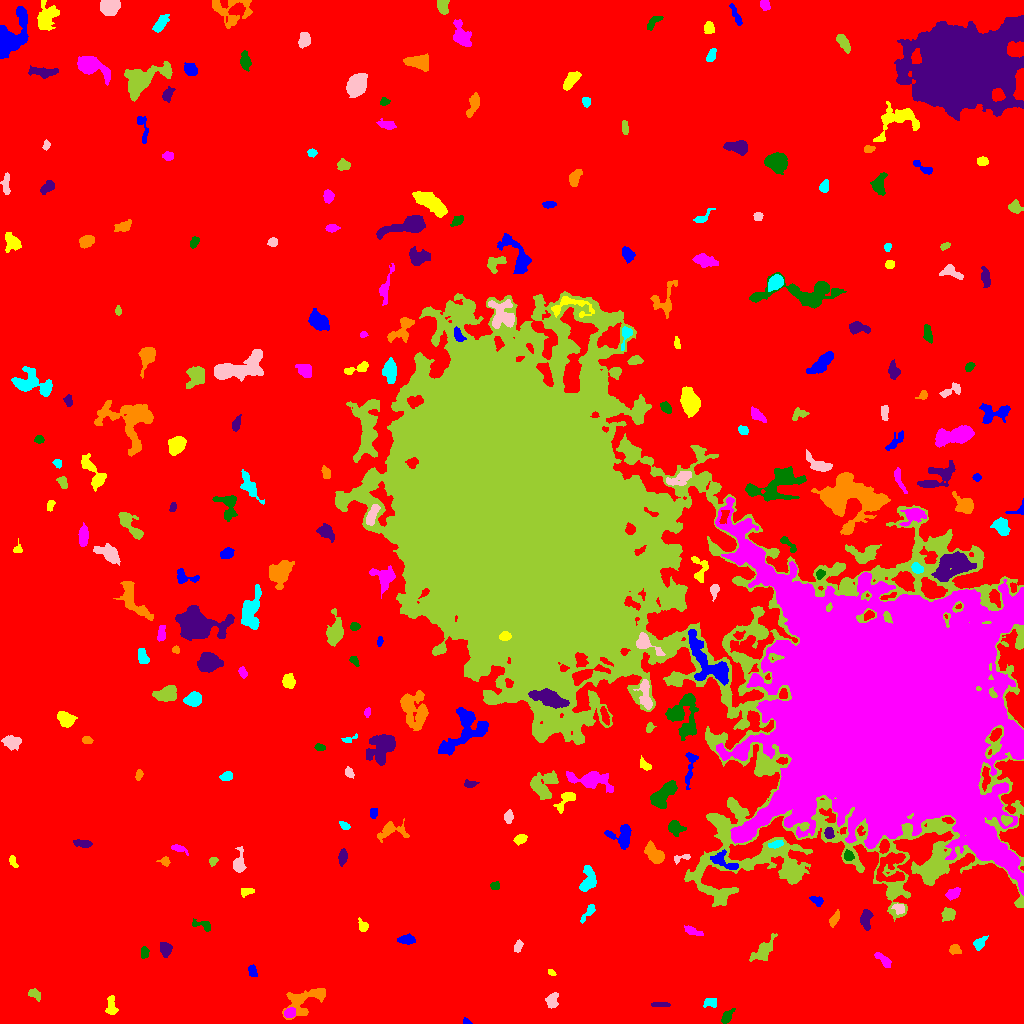

The table this chart was drawn from, first rows:
ID, X, Y, A, B, theta, total_flux, mu_max, mu_median, mu_mean, R_fwhm, R_e, R10, R90, x_start, x_end, y_start, y_end, area, greylevel
0, 489.9, 516.7, 303.7, 293.6, 1.383, 2864909, 18.0, 3.0, 3.545, 103.3, 249, 96.06, 399.7, 0, 1023, 0, 1023, 808055, 3.545
1, 466.3, 1.626, 1.929, 1.393, -0.4276, 147.0, 7.0, 2.5, 3.196, 2.459, 1.871, 0.7979, 3.038, 463, 472, 0, 6, 46, 11.2
2, 111.2, 17.2, 5.229, 2.347, -1.521, 370.0, 7.0, 2.0, 2.256, 2.985, 3.909, 1.382, 5.971, 105, 118, 9, 28, 164, 10.26
3, 290, 10.65, 2.814, 2.326, 0.493, 637.0, 11.0, 6.0, 5.739, 4.297, 3.338, 1.382, 5.109, 284, 295, 6, 16, 111, 16.74
4, 727.1, 6.948, 3.945, 1.995, 0.9021, 343.0, 7.0, 2.0, 2.598, 3.656, 3.385, 1.262, 5.352, 721, 735, 0, 15, 132, 10.6
5, 659.9, 18.91, 4.264, 1.111, 0.01341, 142.0, 3.0, 1.0, 1.543, 3.523, 2.706, 1.128, 4.514, 651, 670, 17, 21, 92, 10.54
6, 308.1, 24.7, 13.01, 5.538, 0.4768, 1645, 13.0, 2.0, 3.013, 4.146, 6.333, 2.111, 11.03, 282, 325, 4, 35, 546, 11.01
7, 710.1, 20.79, 3.645, 2.47, 0.129, 256.0, 5.0, 2.0, 2.207, 3.568, 3.478, 1.382, 5.323, 703, 716, 16, 25, 116, 10.21
8, 551.8, 22.61, 4.101, 2.706, 1.325, 721.0, 10.0, 4.0, 4.478, 4.983, 4.184, 1.596, 6.333, 545, 558, 15, 31, 161, 11.48
9, 34.84, 28.99, 3.455, 2.034, -0.6041, 316.0, 6.0, 2.0, 2.796, 4.222, 3.09, 1.262, 5.046, 28, 40, 22, 35, 113, 10.8
10, 641, 47.93, 2.871, 2.153, 0.7226, 513.0, 10.0, 4.0, 4.664, 3.949, 3.141, 1.262, 4.983, 635, 647, 42, 53, 110, 12.66
11, 252.2, 52.84, 2.875, 1.969, -1.261, 189.0, 4.0, 2.0, 1.948, 4.406, 2.985, 1.128, 4.687, 248, 257, 47, 59, 97, 9.948
12, 551, 51.2, 1.9, 1.314, -0.6204, 117.0, 6.0, 2.0, 2.489, 2.459, 1.954, 0.5642, 3.241, 548, 556, 48, 54, 47, 13.49
13, 883.4, 63.36, 5.58, 1.969, -0.7877, 417.0, 6.0, 3.0, 2.856, 5.232, 3.827, 1.493, 5.917, 874, 891, 56, 71, 146, 10.86
14, 144.2, 70.72, 2.863, 1.985, -1.542, 228.0, 5.0, 2.0, 2.505, 3.785, 3.09, 1.262, 4.687, 141, 149, 65, 77, 91, 10.51
15, 165.9, 74, 3.18, 2.617, 1.527, 654.0, 11.0, 4.0, 4.192, 3.949, 3.613, 1.382, 5.781, 160, 172, 66, 81, 156, 12.19
16, 954.7, 74.35, 2.812, 2.542, -0.2478, 274.0, 5.0, 3.0, 2.585, 4.146, 3.338, 1.262, 5.078, 949, 961, 69, 79, 106, 10.58
17, 979, 79.71, 3.592, 2.265, 0.8602, 322.0, 7.0, 2.0, 2.421, 3.241, 3.192, 1.262, 5.441, 973, 988, 73, 88, 133, 10.42
18, 518.1, 77.47, 2.746, 1.797, 1.205, 203.0, 7.0, 2.0, 2.231, 2.257, 2.706, 0.9772, 4.583, 514, 523, 71, 84, 91, 10.23
19, 762.7, 72.43, 8.138, 3.6, 0.8555, 955.0, 6.0, 3.0, 3.003, 7.695, 5.836, 2.394, 9.045, 749, 777, 62, 90, 318, 10
20, 629.6, 97.37, 6.857, 4.046, -1.035, 1406, 12.0, 3.0, 3.831, 5.14, 5.614, 2.034, 9.027, 617, 641, 84, 115, 367, 11.83
21, 406.1, 83.61, 3.936, 1.934, 0.01745, 703.0, 11.0, 4.0, 4.718, 4.146, 3.478, 1.382, 5.642, 397, 415, 79, 90, 149, 12.72
22, 362.8, 97.76, 3.279, 1.906, -1.038, 235.0, 5.0, 2.0, 2.282, 3.7, 3.038, 1.128, 4.687, 358, 368, 92, 106, 103, 11.28
23, 692.2, 92.4, 4.91, 1.797, -0.3737, 446.0, 7.0, 3.0, 3.512, 3.909, 3.523, 1.382, 5.642, 684, 703, 88, 98, 127, 10.51
24, 204, 97.68, 5.255, 2.054, -0.271, 185.0, 5.0, 1.0, 1.381, 2.932, 2.877, 1.128, 4.82, 192, 210, 92, 105, 134, 11.38
25, 866.1, 105, 5.116, 2.396, 1.503, 880.0, 11.0, 4.0, 4.536, 4.37, 4.146, 1.596, 6.628, 860, 873, 93, 114, 194, 14.54
26, 834.2, 104.2, 4.112, 1.747, 1.094, 268.0, 6.0, 2.0, 2.271, 3.742, 3.338, 1.262, 5.293, 829, 839, 96, 114, 118, 12.27
27, 588.9, 111.5, 5.38, 1.799, 0.9312, 231.0, 5.0, 2.0, 1.819, 3.192, 3.29, 1.262, 5.47, 580, 595, 100, 119, 127, 9.819
28, 898.5, 114.9, 2.771, 2.58, -0.5236, 255.0, 4.0, 2.5, 2.361, 5.171, 3.385, 1.382, 5.015, 891, 904, 109, 120, 108, 13.36
29, 948.4, 109.3, 3.395, 3.15, -0.06452, 334.0, 5.0, 2.0, 2.087, 4.146, 3.949, 1.493, 6.024, 941, 955, 102, 116, 160, 12.09
30, 391.5, 103.3, 6.993, 3.219, -1.248, 825.0, 8.0, 2.0, 2.936, 5.352, 5.046, 1.871, 8.234, 381, 400, 92, 122, 281, 10.94
31, 816.6, 123, 3.367, 1.901, -0.4926, 209.0, 4.0, 2.0, 2.01, 4.618, 3.09, 1.262, 4.72, 809, 823, 117, 127, 104, 13.01
32, 245.6, 131.7, 3.036, 1.909, 0.2433, 194.0, 4.0, 2.0, 1.98, 4.334, 2.932, 1.128, 4.618, 241, 254, 126, 135, 98, 10.98
33, 952.8, 129.5, 3.812, 2.313, 0.536, 573.0, 8.0, 4.0, 4.064, 5.171, 3.868, 1.493, 5.809, 945, 960, 123, 136, 141, 12.06
34, 494.8, 137.4, 2.183, 1.967, -0.1488, 239.0, 7.0, 3.0, 3.23, 3.241, 2.646, 0.9772, 4.107, 490, 499, 134, 142, 74, 11.23
35, 342.7, 166.3, 3.716, 1.98, 1.444, 426.0, 7.0, 3.0, 3.302, 4.334, 3.523, 1.382, 5.441, 338, 347, 157, 175, 129, 11.3
36, 164.9, 162.3, 2.428, 2.066, -0.3747, 176.0, 5.0, 2.0, 2.146, 3.038, 2.585, 0.9772, 4.334, 156, 170, 157, 167, 82, 10.15
37, 587.8, 144.5, 7.47, 3.485, 1.391, 1029, 8.0, 3.0, 3.536, 6.358, 5.499, 2.111, 8.5, 579, 596, 132, 158, 291, 11.54
38, 680, 165.1, 5.086, 1.75, 0.2505, 200.0, 6.0, 2.0, 2.198, 3.29, 2.706, 0.9772, 4.549, 674, 690, 159, 169, 91, 11.2
39, 213.1, 162.4, 2.228, 1.862, 0.9682, 157.0, 5.0, 2.0, 2.275, 2.932, 2.523, 0.9772, 4.029, 209, 218, 157, 166, 69, 10.28
40, 890.9, 156.2, 9.192, 7.303, 1.06, 1519, 6.0, 3.0, 2.829, 9.756, 7.632, 3.038, 11.69, 876, 905, 142, 171, 537, 13.83
41, 724.5, 161.6, 8.344, 3.469, -0.5059, 786.0, 8.0, 3.0, 3.131, 5.698, 5.14, 1.871, 7.838, 710, 738, 154, 174, 251, 16.13
42, 12.84, 162.2, 3.284, 1.603, -1.19, 217.0, 5.0, 3.0, 2.712, 3.827, 2.877, 1.128, 4.37, 9, 18, 156, 168, 80, 10.71
43, 178.5, 174.7, 4.162, 1.612, -0.3156, 183.0, 5.0, 1.0, 1.777, 2.985, 2.932, 1.128, 4.983, 171, 188, 168, 179, 103, 9.777
44, 848.3, 167.6, 2.459, 2.185, -0.9182, 269.0, 7.0, 3.0, 2.773, 3.141, 2.932, 1.128, 4.583, 844, 854, 163, 174, 97, 15.77
45, 82.48, 180.3, 4.966, 1.793, -0.1342, 382.0, 5.0, 3.0, 2.916, 5.293, 3.868, 1.596, 5.726, 73, 92, 176, 184, 131, 10.92
46, 654.4, 169.4, 5.962, 3.247, -0.8799, 1434, 10.0, 5.0, 4.997, 7.159, 5.585, 2.257, 8.482, 644, 664, 160, 183, 287, 12
47, 775.6, 179.3, 3.761, 1.676, 0.2301, 371.0, 7.0, 4.0, 3.71, 4.068, 3.241, 1.262, 4.918, 768, 783, 175, 183, 100, 18.71
48, 238.7, 159, 5.135, 2.656, 1.507, 749.0, 11.0, 3.0, 3.654, 4.029, 3.868, 1.493, 6.457, 233, 246, 151, 177, 205, 11.65
49, 529.3, 503.1, 103.2, 61.45, -0.7856, 2449487, 217.0, 11.0, 22.24, 27.56, 70.16, 23.11, 139.8, 335, 1023, 102, 732, 110145, 28.24
50, 15.02, 191, 8.492, 5.715, 0.7778, 15381, 55.0, 10.5, 15.92, 8.038, 7.919, 3.09, 13.82, 0, 42, 173, 218, 966, 22.92
51, 622.5, 186.7, 5.674, 5.434, -0.3992, 1126, 9.0, 3.0, 3.412, 5.382, 5.382, 2.111, 8.63, 604, 631, 174, 199, 330, 13.41
52, 519.7, 184.2, 2.932, 1.953, 0.3937, 308.0, 8.0, 2.0, 2.702, 3.785, 3.038, 1.128, 4.754, 513, 527, 178, 189, 114, 11.7
53, 884.9, 310.6, 54.56, 49.29, -0.8172, 1825193, 220.0, 18.0, 31.4, 31.59, 54.17, 17.89, 104.6, 715, 1023, 128, 526, 58127, 40.4
54, 675.8, 195.2, 3.838, 3.137, -0.3139, 628.0, 7.0, 3.0, 3.288, 5.015, 4.184, 1.693, 6.628, 668, 686, 187, 203, 191, 12.29
55, 829.1, 190.6, 2.457, 1.951, -1.461, 391.0, 11.0, 3.0, 3.91, 3.09, 2.706, 0.9772, 4.514, 824, 834, 185, 196, 100, 17.91
56, 391.2, 193, 7.95, 4.253, 0.08012, 1020, 9.0, 3.0, 3.542, 4.853, 5.109, 1.871, 8.538, 377, 409, 181, 205, 288, 10.54
57, 344.5, 197.7, 2.744, 1.671, -0.5705, 179.0, 4.0, 2.0, 2.355, 4.184, 2.764, 1.128, 4.26, 339, 350, 194, 202, 76, 10.36
58, 508.4, 206.7, 2.898, 2.004, 1.494, 315.0, 6.0, 3.0, 2.944, 4.334, 3.09, 1.262, 4.787, 504, 513, 200, 214, 107, 11.94
59, 1006, 203.4, 2.629, 2.216, -0.2392, 364.0, 7.0, 4.0, 3.792, 4.184, 3.141, 1.262, 4.72, 1001, 1012, 198, 208, 96, 20.79
... 214 more rows
